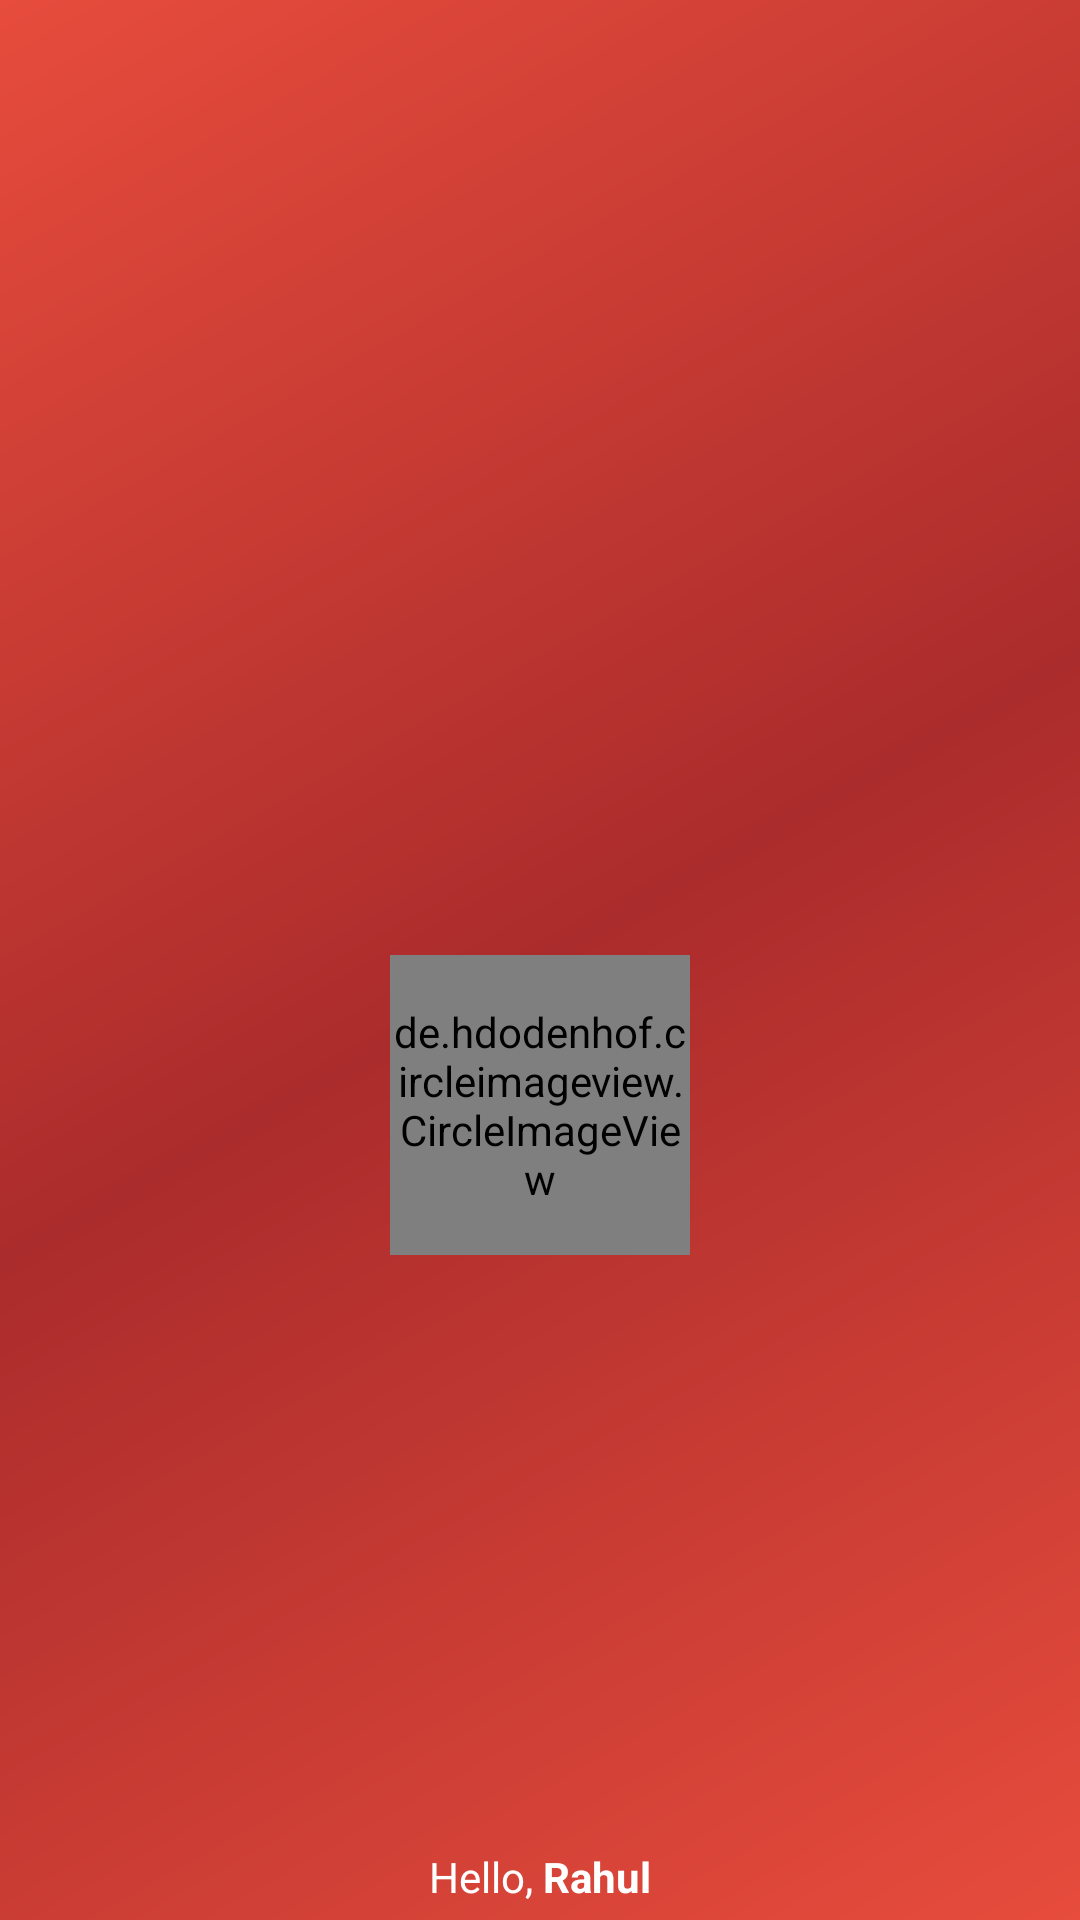

Reconstruct the res/layout file that produces this screen, plus the resources it refers to.
<!-- AndroidManifest.xml: application theme AppTheme -->
<!-- res/layout/nav_header_main.xml -->
<?xml version="1.0" encoding="utf-8"?>
<LinearLayout xmlns:android="http://schemas.android.com/apk/res/android"
    xmlns:app="http://schemas.android.com/apk/res-auto"
    xmlns:tools="http://schemas.android.com/tools"
    android:layout_width="match_parent"
    android:weightSum="10"
    android:layout_height="200dp"
    android:background="@drawable/side_nav_bar"

    android:gravity="bottom"
    android:orientation="vertical"
    android:paddingBottom="5dp"

    >

    <FrameLayout
        android:layout_width="match_parent"
        android:layout_height="0dp"
        android:layout_weight="8">
        <de.hdodenhof.circleimageview.CircleImageView
            android:layout_width="100dp"
            android:id="@+id/user_image"
            android:layout_height="100dp"
            android:layout_gravity="center"
            android:src="@drawable/user_image"
            app:civ_border_width="5dp"
            app:civ_border_color="@color/concrete"/>

        <ImageView

            android:id="@+id/img_camera"
            android:layout_width="30dp"
            android:layout_height="30dp"
            android:layout_gravity="center"
            android:layout_marginBottom="33dp"
            android:layout_marginLeft="35dp"
            android:src="@drawable/camera_alt_black" />

    </FrameLayout>



    <LinearLayout
        android:layout_width="wrap_content"
        android:layout_height="wrap_content"
        android:layout_gravity="center"
        android:orientation="horizontal">
        <TextView
            android:layout_width="wrap_content"
            android:layout_height="wrap_content"
            android:paddingTop="2dp"
            android:text="Hello, "
            android:textColor="@android:color/white"/>

        <TextView
            android:layout_width="wrap_content"
            android:layout_height="wrap_content"
            android:paddingTop="2dp"
            android:textStyle="bold"
            android:text="Rahul"
            android:id="@+id/txtUserName"
            android:textColor="@android:color/white"
            android:fontFamily="Roboto Thin"
            tools:targetApi="jelly_bean" />

    </LinearLayout>




</LinearLayout>
<!-- resources referenced by this layout -->
<resources>
  <color name="concrete">#95a5a6</color>
  <!-- drawable side_nav_bar (drawable) -->
  <shape xmlns:android="http://schemas.android.com/apk/res/android"
      android:shape="rectangle">
      <gradient
          android:angle="135"
          android:centerColor="#ab2c2c"
          android:endColor="#e74c3c"
          android:startColor="#e74c3c"
          android:type="linear"
          />
  
  
  </shape>
  <!-- drawable user_image: jpg bitmap (drawable, 36547 bytes) -->
  <style name="AppTheme" parent="Theme.AppCompat.Light.DarkActionBar">
          
          <item name="colorPrimary">#ab2c2c</item>
          <item name="colorPrimaryDark">#ab2c2c</item>
          <item name="colorAccent">@android:color/holo_orange_light</item>
          <item name="android:textColorPrimary">@android:color/black</item>
      </style>
</resources>
